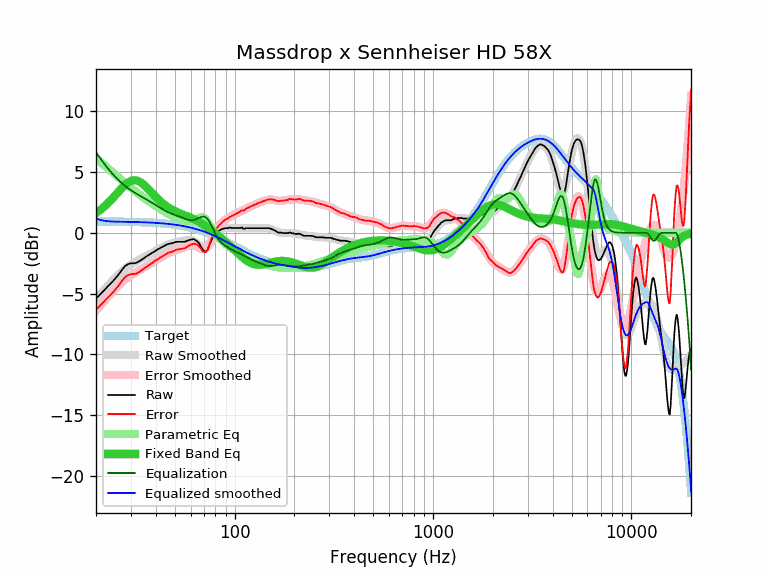

The table this chart was drawn from, first rows:
equalization, equalized_raw, equalized_smoothed, error, error_smoothed, frequency, parametric_eq, raw, smoothed, target
6.65, 1.24, 1.16, -6.34, -6.42, 20, 1.63, -5.41, -5.50, 0.93
6.14, 1.07, 1.06, -5.99, -6.00, 21, 1.88, -5.07, -5.08, 0.93
5.68, 0.96, 0.99, -5.65, -5.61, 22, 2.15, -4.73, -4.69, 0.92
5.28, 0.89, 0.95, -5.31, -5.25, 23, 2.45, -4.39, -4.33, 0.92
4.93, 0.84, 0.93, -5.01, -4.92, 24, 2.76, -4.09, -4.00, 0.92
4.61, 0.84, 0.92, -4.68, -4.61, 25, 3.08, -3.77, -3.69, 0.92
4.33, 0.90, 0.91, -4.34, -4.33, 26, 3.39, -3.43, -3.42, 0.91
4.08, 1.01, 0.91, -3.98, -4.08, 27, 3.68, -3.07, -3.17, 0.91
3.86, 1.12, 0.91, -3.64, -3.86, 28, 3.94, -2.74, -2.96, 0.90
3.67, 1.09, 0.90, -3.48, -3.67, 29, 4.14, -2.58, -2.77, 0.90
3.50, 0.99, 0.90, -3.40, -3.50, 30, 4.27, -2.51, -2.61, 0.90
3.35, 0.84, 0.89, -3.40, -3.35, 31, 4.32, -2.51, -2.46, 0.89
3.21, 0.75, 0.88, -3.35, -3.21, 32, 4.31, -2.47, -2.33, 0.88
3.09, 0.74, 0.88, -3.23, -3.09, 33, 4.22, -2.35, -2.21, 0.88
2.97, 0.76, 0.87, -3.08, -2.97, 34, 4.09, -2.21, -2.10, 0.87
2.86, 0.79, 0.86, -2.93, -2.86, 35, 3.92, -2.07, -1.99, 0.86
2.74, 0.81, 0.86, -2.78, -2.74, 36, 3.74, -1.93, -1.89, 0.86
2.63, 0.82, 0.85, -2.66, -2.63, 37, 3.54, -1.81, -1.78, 0.85
2.52, 0.83, 0.84, -2.53, -2.52, 38, 3.33, -1.69, -1.68, 0.84
2.40, 0.83, 0.83, -2.40, -2.40, 39, 3.14, -1.57, -1.57, 0.83
2.29, 0.83, 0.82, -2.28, -2.29, 40, 2.95, -1.46, -1.47, 0.82
2.18, 0.81, 0.81, -2.17, -2.18, 41, 2.78, -1.37, -1.37, 0.81
2.07, 0.81, 0.79, -2.05, -2.07, 42, 2.62, -1.26, -1.28, 0.79
1.97, 0.79, 0.78, -1.96, -1.97, 43, 2.47, -1.18, -1.19, 0.78
1.87, 0.77, 0.77, -1.87, -1.87, 44, 2.34, -1.10, -1.11, 0.77
1.79, 0.79, 0.75, -1.75, -1.79, 45, 2.22, -1.00, -1.04, 0.75
1.71, 0.78, 0.74, -1.67, -1.71, 46, 2.11, -0.93, -0.97, 0.74
1.64, 0.76, 0.72, -1.60, -1.64, 47, 2.01, -0.88, -0.92, 0.72
1.57, 0.70, 0.70, -1.58, -1.57, 48, 1.92, -0.88, -0.87, 0.70
1.52, 0.69, 0.69, -1.51, -1.52, 49, 1.84, -0.83, -0.83, 0.69
1.46, 0.67, 0.67, -1.46, -1.46, 50, 1.77, -0.79, -0.80, 0.67
1.41, 0.67, 0.65, -1.39, -1.41, 51, 1.71, -0.74, -0.77, 0.65
1.36, 0.63, 0.63, -1.36, -1.36, 52, 1.65, -0.74, -0.74, 0.63
1.32, 0.58, 0.60, -1.34, -1.32, 53, 1.59, -0.74, -0.71, 0.60
1.27, 0.53, 0.58, -1.32, -1.27, 54, 1.54, -0.74, -0.68, 0.58
1.22, 0.48, 0.56, -1.30, -1.22, 55, 1.49, -0.74, -0.66, 0.56
1.17, 0.43, 0.53, -1.27, -1.17, 56, 1.44, -0.74, -0.63, 0.53
1.12, 0.43, 0.51, -1.20, -1.12, 57, 1.39, -0.69, -0.61, 0.51
1.08, 0.43, 0.48, -1.13, -1.08, 58, 1.34, -0.65, -0.60, 0.48
1.05, 0.45, 0.46, -1.05, -1.05, 59, 1.29, -0.60, -0.60, 0.46
1.03, 0.48, 0.43, -0.98, -1.03, 60, 1.24, -0.55, -0.61, 0.43
1.03, 0.48, 0.40, -0.95, -1.03, 61, 1.19, -0.55, -0.63, 0.40
1.04, 0.54, 0.37, -0.88, -1.04, 62, 1.14, -0.51, -0.68, 0.37
1.07, 0.50, 0.34, -0.92, -1.07, 63, 1.08, -0.58, -0.74, 0.34
1.12, 0.48, 0.31, -0.95, -1.12, 64, 1.02, -0.64, -0.81, 0.31
1.17, 0.45, 0.27, -0.99, -1.17, 65, 0.96, -0.72, -0.90, 0.27
1.23, 0.38, 0.24, -1.09, -1.23, 66, 0.90, -0.85, -0.99, 0.24
1.28, 0.26, 0.21, -1.23, -1.28, 67, 0.84, -1.02, -1.07, 0.21
1.32, 0.14, 0.17, -1.35, -1.32, 68, 0.77, -1.18, -1.15, 0.17
1.34, -0.02, 0.14, -1.50, -1.34, 69, 0.71, -1.36, -1.21, 0.14
1.34, -0.14, 0.10, -1.58, -1.34, 70, 0.64, -1.48, -1.24, 0.10
1.30, -0.23, 0.06, -1.60, -1.30, 71, 0.57, -1.54, -1.24, 0.06
1.24, -0.29, 0.03, -1.56, -1.24, 72, 0.50, -1.53, -1.21, 0.03
1.13, -0.25, -0.01, -1.38, -1.13, 73, 0.43, -1.39, -1.15, -0.01
1.00, -0.18, -0.05, -1.13, -1.00, 74, 0.36, -1.18, -1.05, -0.05
0.84, -0.06, -0.09, -0.82, -0.84, 75, 0.29, -0.91, -0.93, -0.09
0.67, -0.02, -0.13, -0.56, -0.67, 76, 0.22, -0.69, -0.79, -0.13
0.48, -0.02, -0.17, -0.33, -0.48, 77, 0.15, -0.50, -0.64, -0.17
0.28, -0.06, -0.21, -0.13, -0.28, 78, 0.08, -0.34, -0.49, -0.21
0.09, -0.11, -0.25, 0.05, -0.09, 79, 0.01, -0.20, -0.34, -0.25
... 553 more rows
